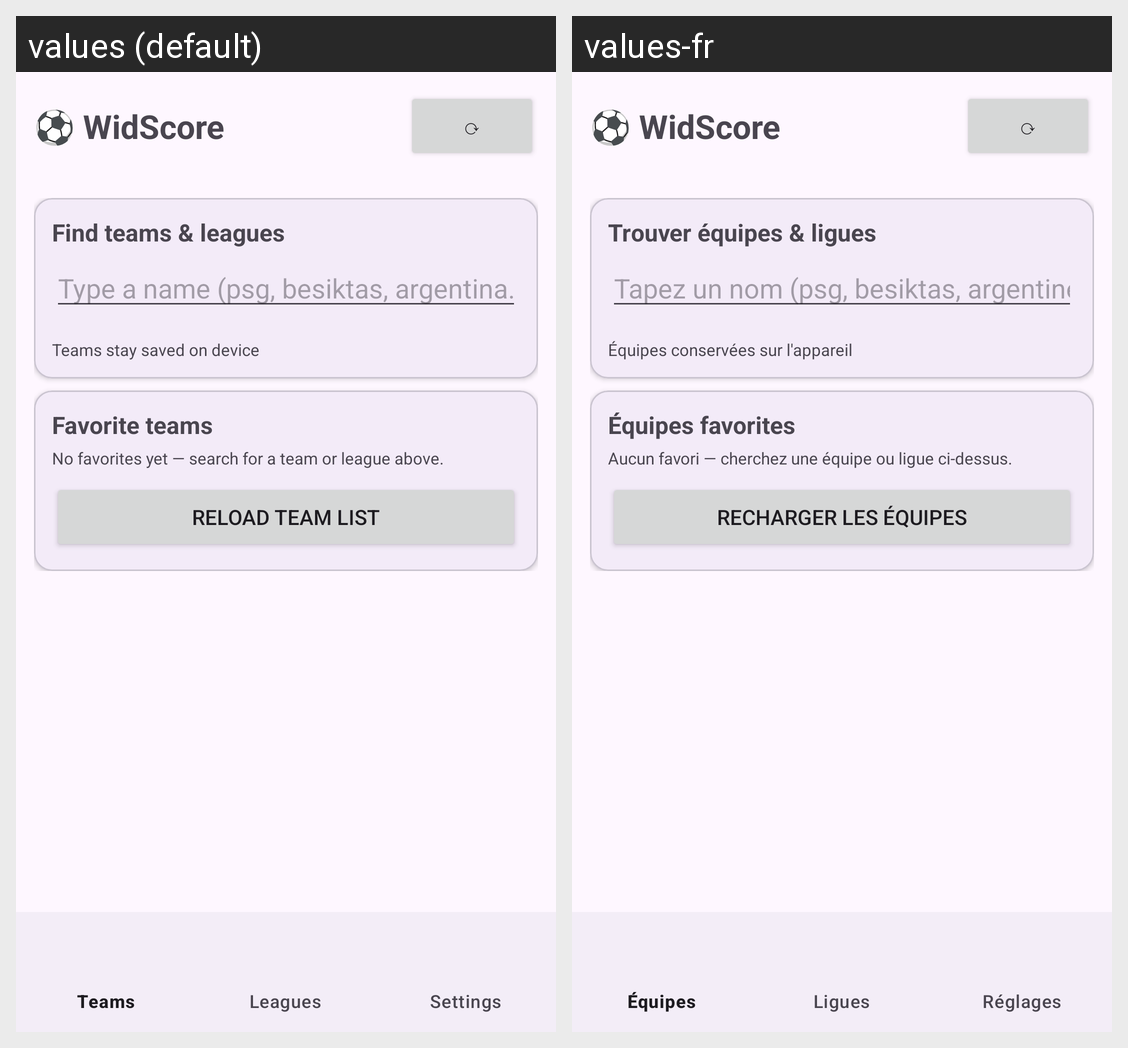

For this localized Android screen grid, give each drawn string resource with its value in every locale shown.
Android screen res/layout/activity_main.xml rendered under 2 locales, left to right: values (default), values-fr. Device: Nexus 5 (rendered at 1080×1920; each locale shown at half size, 540×960, under a caption strip naming it); theme Theme.WidScore.
Strings drawn on this screen, with the default value and each locale's value (text and hints the layout hard-codes, and strings that could not be matched under every locale, appear in the picture but are not listed):

title_search
  values: Find teams & leagues
  values-fr: Trouver équipes & ligues

search_hint
  values: Type a name (psg, besiktas, argentina…)
  values-fr: Tapez un nom (psg, besiktas, argentine…)

directory_saved
  values: Teams stay saved on device
  values-fr: Équipes conservées sur l'appareil

title_fav_teams
  values: Favorite teams
  values-fr: Équipes favorites

no_favorites
  values: No favorites yet — search for a team or league above.
  values-fr: Aucun favori — cherchez une équipe ou ligue ci-dessus.

btn_reload_teams
  values: Reload team list
  values-fr: Recharger les équipes

title_leagues
  values: Leagues
  values-fr: Ligues

title_settings
  values: Settings
  values-fr: Réglages
